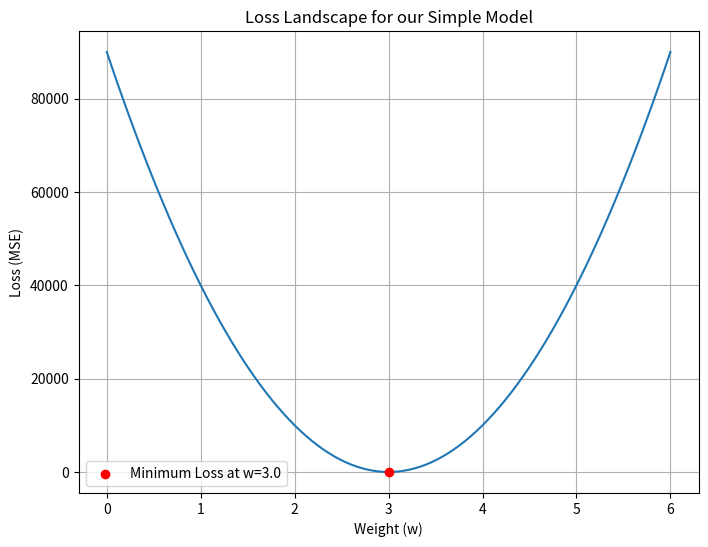

Write the Python code that produced this figure.
import numpy as np
import matplotlib.pyplot as plt

# 真实数据
area = 100  # 面积
true_price = 300 # 真实价格

def mse_loss(predicted, actual):
    return (predicted - actual) ** 2

# 假设我们猜了几个不同的 w
w_1 = 2.0  # 猜测每平米2万元
w_2 = 3.5  # 猜测每平米3.5万元
w_3 = 3.0  # 完美的猜测！

# 计算预测价格
price_1 = area * w_1
price_2 = area * w_2
price_3 = area * w_3

# 计算损失
loss_1 = mse_loss(price_1, true_price)
loss_2 = mse_loss(price_2, true_price)
loss_3 = mse_loss(price_3, true_price)

print(f"当 w={w_1}, 预测价={price_1}, 损失={loss_1}")
print(f"当 w={w_2}, 预测价={price_2}, 损失={loss_2}")
print(f"当 w={w_3}, 预测价={price_3}, 损失={loss_3}")

# 生成一系列 w 的值
w_values = np.linspace(0, 6, 100) # 从0到6取100个点

# 计算每个 w 对应的损失
predicted_prices = area * w_values
loss_values = mse_loss(predicted_prices, true_price)

# 绘图
plt.figure(figsize=(8, 6))
plt.plot(w_values, loss_values)
plt.title('Loss Landscape for our Simple Model')
plt.xlabel('Weight (w)')
plt.ylabel('Loss (MSE)')
plt.grid(True)

# 标记出最低点
plt.scatter(3.0, 0, color='red', zorder=5, label='Minimum Loss at w=3.0')
plt.legend()

plt.show()